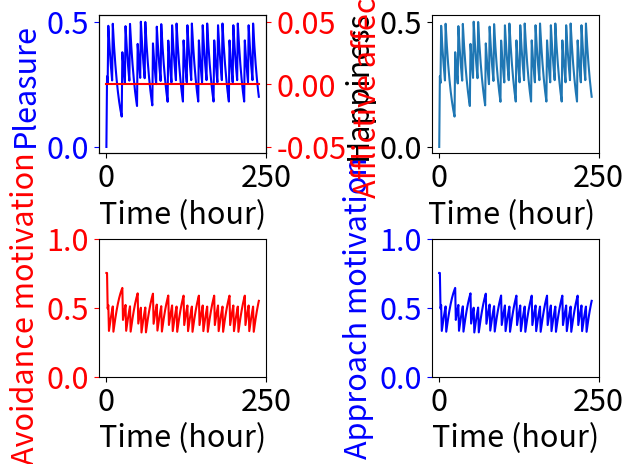

This figure's Python source:
########################################################################################
######################################## Happiness Treadmill model #####################
########################################################################################
import numpy as np
from scipy import fftpack
import matplotlib.pyplot as pl
pl.rcParams.update({'font.size': 22})
################################## Time parameters #####################################
days=10; hours = days*24; # Total time of the simulation
############################## Vector initialization ###################################
P=np.ones(hours)*0;# Total pleasure
A=np.ones(hours)*0;# Total afflictive affects
Ps=np.ones(hours)*0;# Pleasure provided (or not) by stimuli
As=np.ones(hours)*0;# Afflictive affects provided by stimuli
gammaP=0.1;# Parameters of pleasure hedonic adaptation
gammaA=0.05;# Parameters of afflictive affects hedonic adaptation
Map=np.ones(hours)*0;# Approach hedonic motivation
Mev=np.ones(hours)*0;# Avoidance hedonic motivation
############################## Behavioral parameters ###################################
r=np.ones(hours);# probability of success of the approach or the avoidance
#r=np.random.random_sample(hours)# random success
#r[120:167]=0;# two days of failure
q=5; thrP=0.25; thrB=0.5;thrA=0.25/5;# parameters of the motivation laws
gammaPMap=1;gammaPMev=1;#weights of the influence of pleasure et afflictive affects in the motivation
coefexp=0.5;#coefficient that reduce the effect of expectations in case of non contact with stimuli
pcontact=0;#probability of contact

############ Creating one random potential activity per day
activities=np.ones(hours)*0.5*-1;#*(np.exp(-gammaP));#
#activities=np.random.random_sample(hours)*2-1#values of activities for each day between -1 and +1
activitiesdone=np.zeros(hours)
####################### Initialization of the dynamical loop ###########################
criteret=0;compttemps=0;
Ps[0]=0;As[0]=0;#initialization of stimuli pleasure
P[0]=0;A[0]=0;#initialization of the total pleasure
MotivP=1-(P[0]+1)**q/((P[0]+1)**q+(1+thrP)**q);#initilization of the pleasure-based motivation
MotivAA=A[0]**q/(A[0]**q+thrA**q);#initialization of the afflictive affects-based motivation
Map[0]=gammaPMap*MotivP+(1-gammaPMap)*MotivAA;#initialization of the approach motivation
Mev[0]=gammaPMev*MotivP+(1-gammaPMev)*MotivAA;#initialization of the avoidance motivation

########################################################################################
############################ Start of the dynamical loop ###############################
########################################################################################
h=0;d=0;# initialization of time (day and hour)
while compttemps<(hours-1):
  compttemps=compttemps+1;#print(compttemps)
  h=h+1;#incrementation of hour
  ########################### Calculation of the motivation
  Pm=P[compttemps-1]*np.exp(-gammaP);#accumulated pleasure
  Am=A[compttemps-1]*np.exp(-gammaA);#accumulated afflictive affects
  MotivP=1-(Pm+1)**q/((Pm+1)**q+(1+thrP)**q);#calculation of the pleasure-based motivation
  if Pm<-1:#if the accumulated pleasure is lower than 1, motivation is bounded to 1
      MotivP=1;
  MotivAA=Am**q/(Am**q+thrA**q);#calculation of the afflictive-based motivation
  Map[compttemps]=gammaPMap*MotivP+(1-gammaPMap)*MotivAA;#approach motivation
  Mev[compttemps]=gammaPMev*MotivP+(1-gammaPMev)*MotivAA;#avoidance motivation
  if h<17:#individual sleeps 8 hours a day
    ############################# Case of positive stimuli valence #####################
    if activities[compttemps]>0:# we check that stimuli is positive
        expectation=activities[compttemps]+activities[compttemps]*(Map[compttemps]-0.5)*(1-activities[compttemps]);# calculation of the expectation
        if Map[compttemps]>thrB:# case of behavioral activation
            if np.random.random()<r[compttemps-1]:# Success of the approach
                Ps[compttemps]=activities[compttemps]+(activities[compttemps]-expectation);# pleasure caused by the stimuli in the case of approach success
            else:# Failure of the approach
                As[compttemps]=coefexp*expectation;#afflictive affects caused by the failure of the approach
                Ps[compttemps]=-coefexp*expectation;#displeasure cause by the failure of the approach
            activitiesdone[compttemps]=1;
        else: # case of no behavioral activation
            if np.random.random()<pcontact:#contact with the stimuli
                As[compttemps]=0;#no afflictive affects caused by stimuli contact
                Ps[compttemps]=activities[compttemps];#pleasure caused by stimuli contact
            else:#no contact with the stimuli
                As[compttemps]=0;#no afflictive affects (nothing happens)
                Ps[compttemps]=0;#no pleasure (nothing happens)
            activitiesdone[compttemps]=-1;

    ############################# Case of negative stimuli valence #####################
    if activities[compttemps]<0:# we check that stimuli is negative
        expectation=activities[compttemps]+activities[compttemps]*(Mev[compttemps]-0.5)*(1+activities[compttemps]);# calculation of the expectation
        if Mev[compttemps]>thrB:# case of behavioral activation
            if np.random.random()<r[compttemps-1]:# Success of the avoidance
                Ps[compttemps]=-coefexp*expectation;# pleasure caused by the stimuli in the case of avoidance success
            else:# Failure of the avoidance
                As[compttemps]=-activities[compttemps]-(activities[compttemps]-expectation);#afflictive affects caused by the failure of the avoidance
                Ps[compttemps]=activities[compttemps]+(activities[compttemps]-expectation);#displeasure cause by the failure of the approach
        else:
            if np.random.random()<pcontact:#contact with the stimuli
                As[compttemps]=0;#no afflictive affects caused by stimuli contact
                Ps[compttemps]=activities[compttemps];#displeasure caused by stimuli contact
            else:#no contact with the stimuli
                As[compttemps]=0;#no afflictive affects (nothing happens)
                Ps[compttemps]=0;#no pleasure (nothing happens)
  P[compttemps]=Pm+Ps[compttemps];#Calculation of the total pleasure
  A[compttemps]=Am+As[compttemps];#Calculation of the total pleasure
  if h==24:#end of the day
     h=0;#reinitialization of hour
     d=d+1;#day increment

#######################################################################################
###################################### Post-processing ################################
#######################################################################################
# Initialisation of the figure
fig, ax = pl.subplots(2,2)
fig.tight_layout(w_pad=3.0)

# Plot of pleasure and afflictive affects
ax[0,0].plot(P,'b')
ax[0,0].set_xlabel('Time (hour)')
ax[0,0].tick_params(axis='y', colors='blue')
ax[0,0].set_ylabel('Pleasure',color ='blue')
#ax[0,0].set_ylim(-0.3, 0.6)
axt = ax[0,0].twinx()
axt.plot(A,'r')
axt.tick_params(axis='y', colors='red')
axt.set_ylabel('Afflictive affects',color ='red')

# Plot of the avoidance motivation
ax[1,0].plot(Mev,'r')
ax[1,0].set_xlabel('Time (hour)')
ax[1,0].tick_params(axis='y', colors='red')
ax[1,0].set_ylabel('Avoidance motivation',color ='red')
ax[1,0].set_ylim(0, 1)
# Plot of the approach motivation
ax[1,1].plot(Map,'b')
ax[1,1].set_xlabel('Time (hour)')
ax[1,1].tick_params(axis='y', colors='blue')
ax[1,1].set_ylabel('Approach motivation',color ='blue')
ax[1,1].set_ylim(0, 1)

# Plot of happiness
ax[0,1].plot(P-A);
ax[0,1].set_xlabel('Time (hour) ')
ax[0,1].set_ylabel('Happiness')

pl.show()

